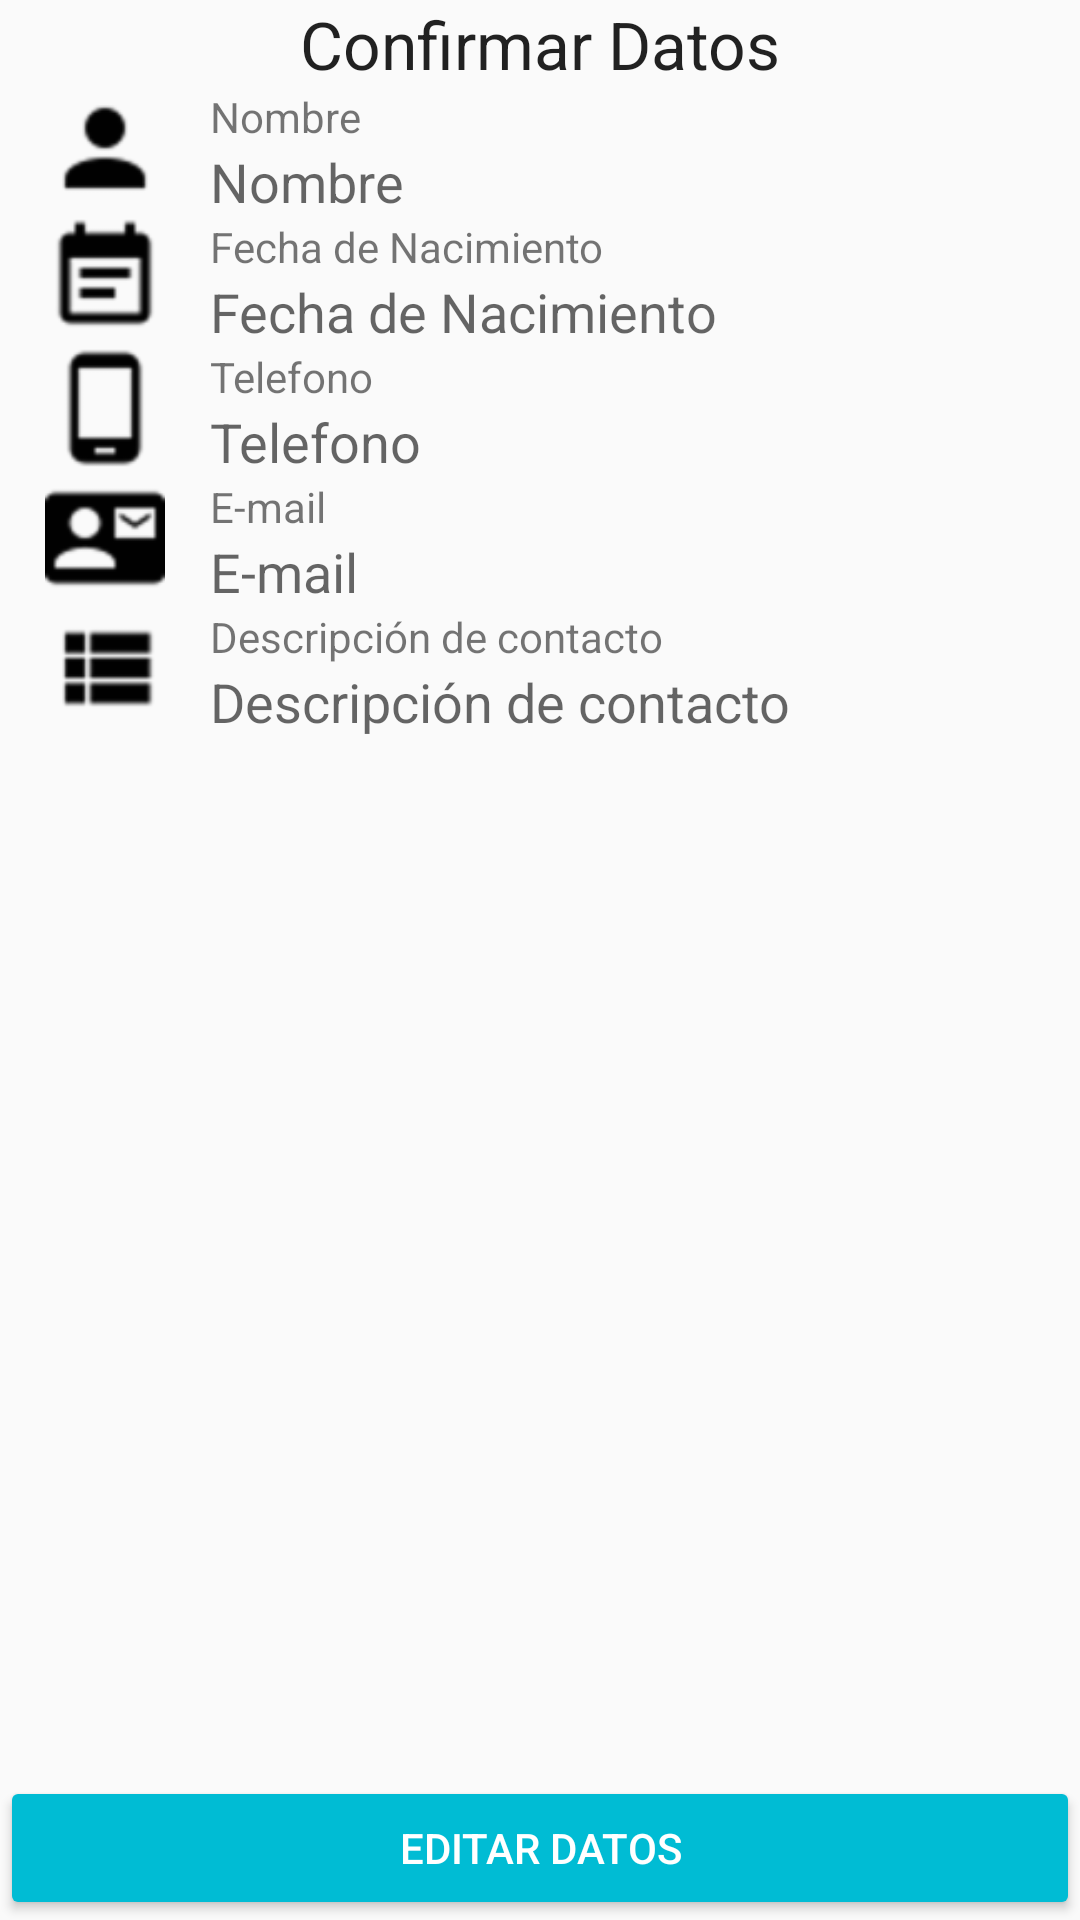

The Android layout XML behind this screen, and the referenced resources:
<!-- AndroidManifest.xml: application theme AppTheme -->
<!-- res/layout/activity_confirmar.xml -->
<?xml version="1.0" encoding="utf-8"?>

<RelativeLayout xmlns:android="http://schemas.android.com/apk/res/android"
    xmlns:tools="http://schemas.android.com/tools"
    android:layout_width="match_parent"
    android:layout_height="match_parent"
    tools:context="material.coursera.joel.com.ConfirmarActivity">

    <TextView
        android:layout_width="match_parent"
        android:layout_height="wrap_content"
        android:textAppearance="?android:attr/textAppearanceLarge"
        android:text="@string/confirmar_datos"
        android:id="@+id/tvTitle"
        android:paddingBottom="@dimen/activity_vertical_margin"
        android:paddingLeft="@dimen/activity_horizontal_margin"
        android:paddingRight="@dimen/activity_horizontal_margin"
        android:paddingTop="@dimen/activity_vertical_margin"
        android:gravity="center" />
    <LinearLayout
        android:id="@+id/layout_datos"
        android:layout_width="match_parent"
        android:layout_height="wrap_content"
        android:orientation="vertical"
        android:layout_below="@+id/tvTitle">

        <LinearLayout
            android:layout_width="match_parent"
            android:layout_height="wrap_content"
            android:orientation="horizontal"
            android:layout_margin="@dimen/activity_horizontal_margin">

            <ImageView
                android:layout_width="70dp"
                android:layout_height="40dp"
                android:src="@drawable/account"/>
            <LinearLayout
                android:layout_width="wrap_content"
                android:layout_height="wrap_content"
                android:layout_weight="0.70"
                android:orientation="vertical">
                <TextView
                    android:layout_width="wrap_content"
                    android:layout_height="wrap_content"
                    android:textAppearance="?android:attr/textAppearanceSmall"
                    android:text="@string/hint_nombre"
                    />
                <TextView
                    android:layout_width="wrap_content"
                    android:layout_height="wrap_content"
                    android:id="@+id/tvNombre"
                    android:textAppearance="?android:attr/textAppearanceMedium"
                    android:text="@string/hint_nombre"
                    />
            </LinearLayout>
        </LinearLayout>
        <LinearLayout
            android:layout_width="match_parent"
            android:layout_height="wrap_content"
            android:orientation="horizontal"
            android:layout_margin="@dimen/activity_horizontal_margin">
            <ImageView
                android:layout_width="70dp"
                android:layout_height="40dp"
                android:src="@drawable/calendar_text"
                />
            +<LinearLayout
                android:layout_width="wrap_content"
                android:layout_height="wrap_content"
                android:layout_weight="0.70"
                android:orientation="vertical">
                <TextView
                    android:layout_width="wrap_content"
                    android:layout_height="wrap_content"
                    android:text="@string/hint_fecha_nac"
                    android:textAppearance="?android:attr/textAppearanceSmall"
                    />
                <TextView
                    android:layout_width="wrap_content"
                    android:layout_height="wrap_content"
                    android:id="@+id/tvFecha"
                    android:text="@string/hint_fecha_nac"
                    android:textAppearance="?android:attr/textAppearanceMedium"
                    />
            </LinearLayout>
        </LinearLayout>

        <LinearLayout
            android:layout_width="match_parent"
            android:layout_height="wrap_content"
            android:orientation="horizontal"
            android:layout_margin="@dimen/activity_horizontal_margin">

                    <ImageView
                        android:layout_width="70dp"
                        android:layout_height="40dp"
                        android:src="@drawable/cellphone_android"
                        />
                +<LinearLayout
                    android:layout_width="wrap_content"
                    android:layout_height="wrap_content"
                    android:layout_weight="0.70"
                    android:orientation="vertical">
                    <TextView
                        android:layout_width="wrap_content"
                        android:layout_height="wrap_content"
                        android:text="@string/hint_telefono"
                        android:textAppearance="?android:attr/textAppearanceSmall"
                        />

                    <TextView
                        android:layout_width="wrap_content"
                        android:layout_height="wrap_content"
                        android:id="@+id/tvTelefono"
                        android:text="@string/hint_telefono"
                        android:textAppearance="?android:attr/textAppearanceMedium"
                        />
                </LinearLayout>
        </LinearLayout>

        <LinearLayout
            android:layout_width="match_parent"
            android:layout_height="wrap_content"
            android:orientation="horizontal"
            android:layout_margin="@dimen/activity_horizontal_margin">

                    <ImageView
                        android:layout_width="70dp"
                        android:layout_height="40dp"
                        android:src="@drawable/contact_mail"
                        />
                <LinearLayout
                    android:layout_width="wrap_content"
                    android:layout_height="wrap_content"
                    android:layout_weight="0.70"
                    android:orientation="vertical">
                    <TextView
                        android:layout_width="wrap_content"
                        android:layout_height="wrap_content"
                        android:text="@string/hint_email"
                        android:textAppearance="?android:attr/textAppearanceSmall"
                        />

                    <TextView
                        android:layout_width="wrap_content"
                        android:layout_height="wrap_content"
                        android:id="@+id/tvEmail"
                        android:text="@string/hint_email"
                        android:textAppearance="?android:attr/textAppearanceMedium"
                        />
                </LinearLayout>
        </LinearLayout>

        <LinearLayout
            android:layout_width="match_parent"
            android:layout_height="wrap_content"
            android:orientation="horizontal"
            android:layout_margin="@dimen/activity_horizontal_margin">
            <ImageView
                android:layout_width="70dp"
                android:layout_height="40dp"
                android:src="@drawable/view_list"
                />
            <LinearLayout
                android:layout_width="wrap_content"
                android:layout_height="wrap_content"
                android:layout_weight="0.70"
                android:orientation="vertical">
                <TextView
                    android:layout_width="wrap_content"
                    android:layout_height="wrap_content"
                    android:text="@string/hint_descripcion"
                    android:textAppearance="?android:attr/textAppearanceSmall"
                    />

                <TextView
                    android:layout_width="wrap_content"
                    android:layout_height="wrap_content"
                    android:id="@+id/tvDescripcion"
                    android:text="@string/hint_descripcion"
                    android:textAppearance="?android:attr/textAppearanceMedium"
                    />
            </LinearLayout>
        </LinearLayout>
    </LinearLayout>

    <Button
        android:layout_width="match_parent"
        android:layout_height="wrap_content"
        android:theme="@style/ButtonTheme"
        android:text="@string/button_editar"
        android:id="@+id/btnConfirmar"
        android:onClick="confirmar"
        android:layout_alignParentBottom="true"/>


</RelativeLayout>
<!-- resources referenced by this layout -->
<resources>
  <!-- drawable account: png bitmap (drawable-hdpi, 370 bytes) -->
  <!-- drawable calendar_text: png bitmap (drawable-hdpi, 469 bytes) -->
  <!-- drawable cellphone_android: png bitmap (drawable-hdpi, 356 bytes) -->
  <!-- drawable contact_mail: png bitmap (drawable-hdpi, 541 bytes) -->
  <!-- drawable view_list: png bitmap (drawable-hdpi, 423 bytes) -->
  <string name="button_editar">Editar Datos</string>
  <string name="confirmar_datos">Confirmar Datos</string>
  <string name="hint_descripcion">Descripción de contacto</string>
  <string name="hint_email">E-mail</string>
  <string name="hint_fecha_nac">Fecha de Nacimiento</string>
  <string name="hint_nombre">Nombre</string>
  <string name="hint_telefono">Telefono</string>
  <style name="ButtonTheme" parent="Theme.AppCompat.NoActionBar">
          <item name="colorButtonNormal">@color/colorAccent</item>
          <item name="android:textColor">@color/colorTextIcons</item>
      </style>
  <style name="AppTheme" parent="Theme.AppCompat.Light.DarkActionBar">
          
          <item name="colorPrimary">@color/colorPrimary</item>
          <item name="colorPrimaryDark">@color/colorPrimaryDark</item>
          <item name="colorAccent">@color/colorAccent</item>
      </style>
  <color name="colorAccent">#00BCD4</color>
  <color name="colorTextIcons">#FFFFFF</color>
  <color name="colorPrimary">#2196F3</color>
  <color name="colorPrimaryDark">#1976D2</color>
</resources>
